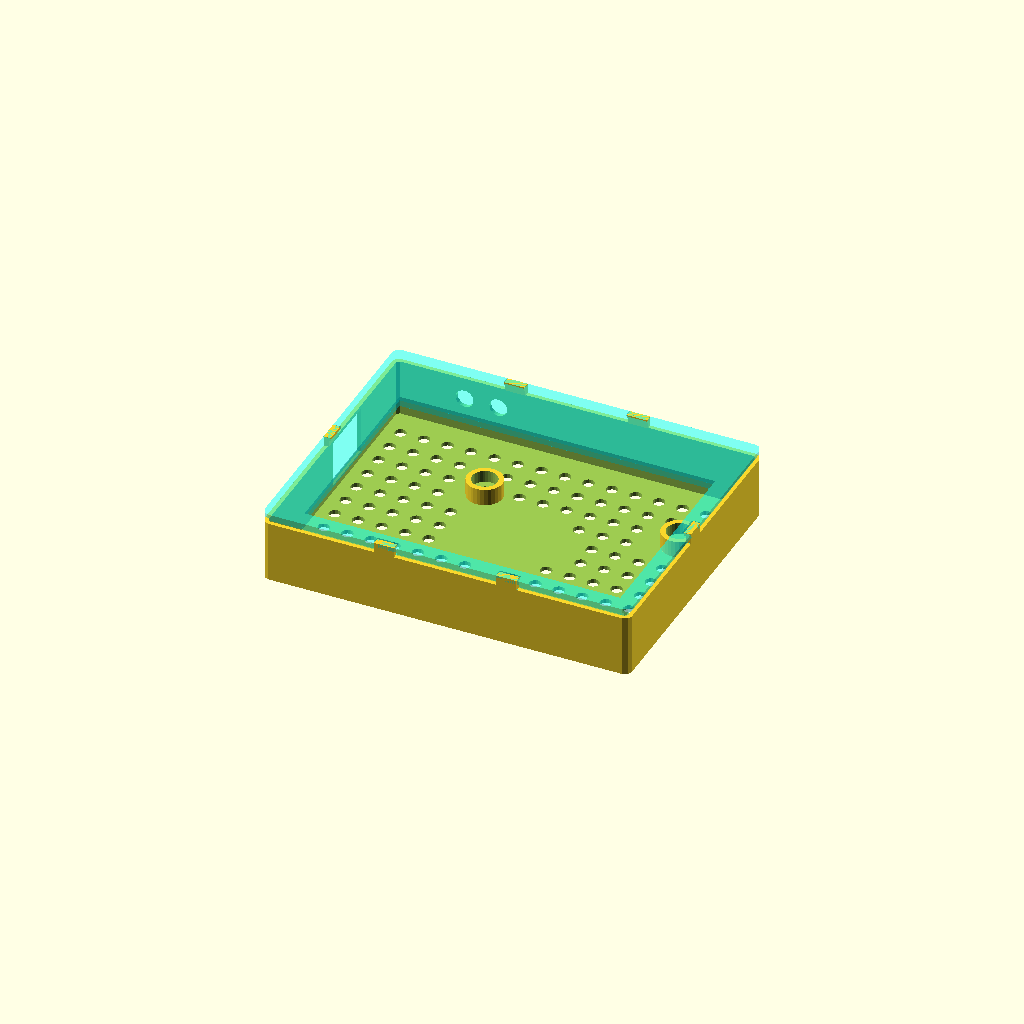
Cell 1 — every parameter at its default value.
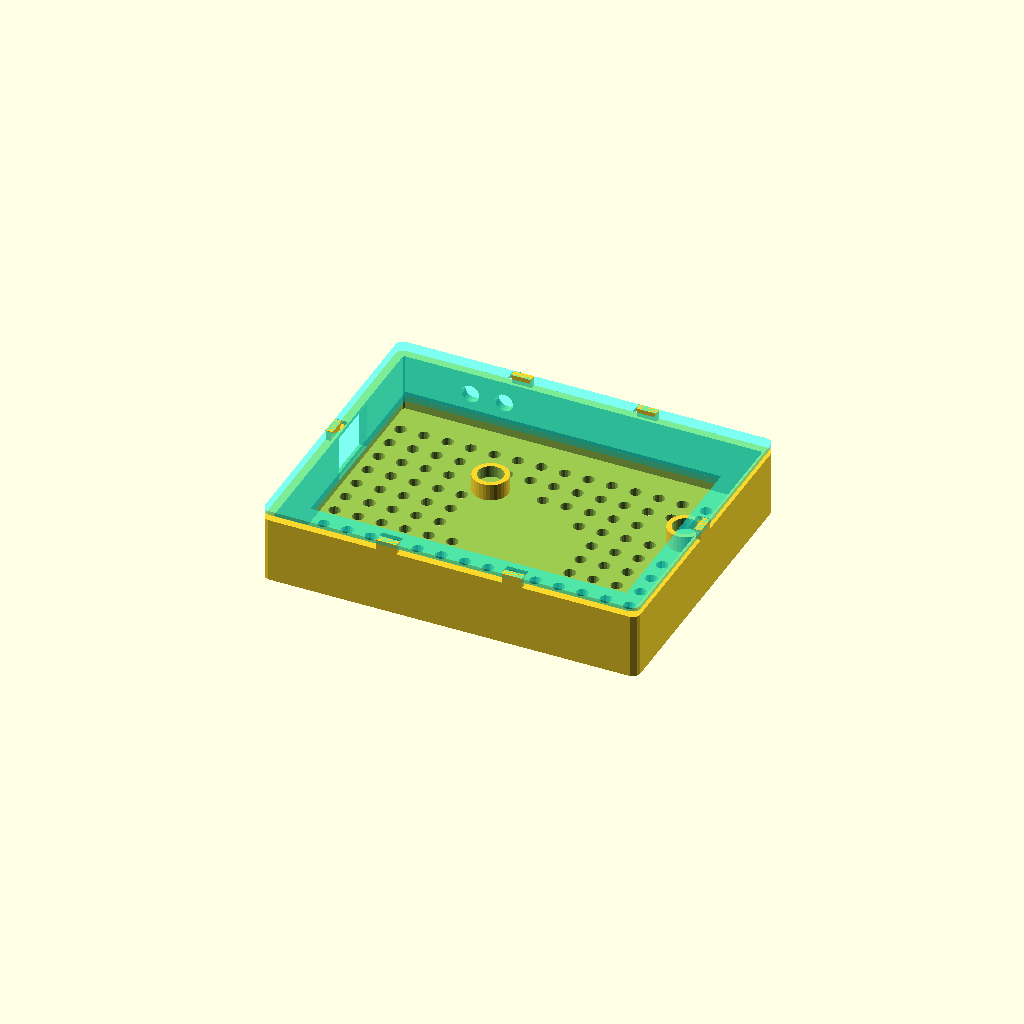
Cell 2 — wall_t set to 2.4, the other parameters unchanged.
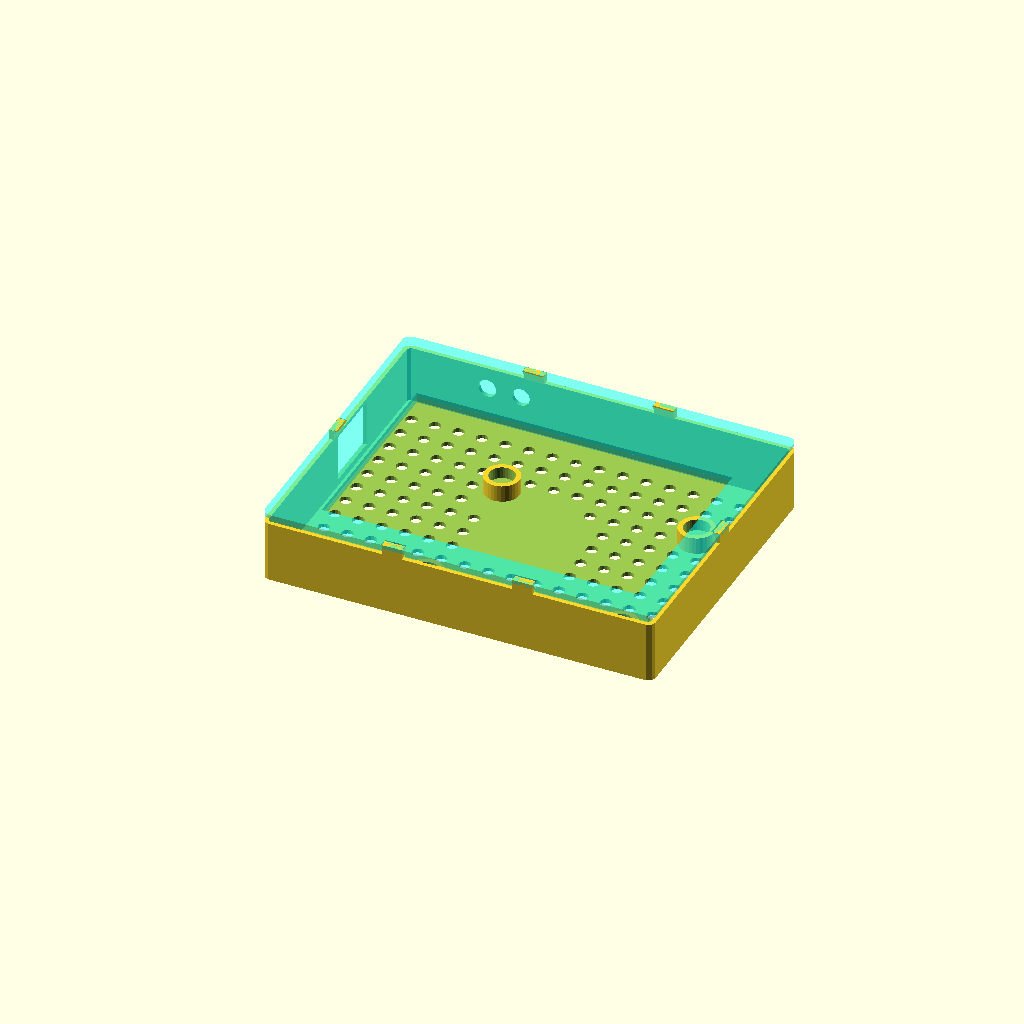
Cell 3: the same model with bezel_width = 7.
All cells are drawn from one camera (rotation 55°, 0°, 25°, orthographic, colour scheme Cornfield), so only the parameter changes between them.
OpenSCAD source file offices/uidevloper/enclosures/display-case.scad:
// =========================================================================
// OBD2 Display Case for OSOYOO 3.5" HDMI Capacitive Touch Screen v3.0
// Model: 2024009100
// Spec: offices/uidevloper/enclosures/display-case-spec.md
// Iris (UI/UX Designer)
//   v1 prototype  2026-05-22
//   v2 rebuild    2026-05-28 (CIO fit-check)
//   v2.1 rebuild  2026-05-29 — driven by the OFFICIAL 2024009100 datasheet
//                 (datasheets/2024009100_hdmi_datasheet.pdf) per CIO.
//
// Render:
//   openscad -o stl/back_shell.stl  -D part=1 display-case.scad
//   openscad -o stl/front_shell.stl -D part=2 display-case.scad
//
// =========================================================================
// AUTHORITATIVE FACTS (OSOYOO 2024009100 datasheet — override all ruler reads)
//   Glass / front panel : 93.44 x 60.00 x 7.00 mm
//   Active display area  : 73.44 x 48.96 mm  (borders 10.0 long / 5.52 short)
//   PCB                  : 85.0 x 49.0 mm        <-- was mis-measured as 56 wide
//   Mounting thread      : M2.5,  holes Phi 3 mm
//   Mount pattern (TRAPEZOID, from the drawing):
//       top row    c-c 50 mm : 28.5 & 78.5 mm from left, 3.5 mm from top edge
//       bottom row c-c 58 mm : 23.6 & 81.6 mm from left, 3.5 mm from bottom edge
//   Connectors: micro-HDMI + brightness + power switch on the TOP long edge;
//               Type-C (power+touch) on the LEFT short edge.
//
// FRAME (datasheet landscape, viewed from the BACK):
//   model +X = long axis toward the OSOYOO logo (RIGHT short edge)
//   model  X = 0  -> LEFT short edge  (Type-C)         -> +6mm clearance here
//   model +Y = TOP long edge (HDMI / buttons / power)  -> 19mm gap to top wall
//   model  Y = 0  -> BOTTOM long edge
//   model  Z = 0  -> outer BACK face (front/bezel = +Z)
// =========================================================================

part = 0;   // 0 = assembly (with cues), 1 = back shell, 2 = front shell

// ---- Print / wall knobs -------------------------------------------------
wall_t      = 1.2;
bezel_width = 3.5;
corner_r    = 2.0;
print_tol   = 0.3;

// ---- #6 asymmetric clearance --------------------------------------------
clearance_top  = 15.5;  // +Y long edge -> 19mm GLASS-edge-to-top-wall gap (CIO
                        // ruler datum = glass surface edge, not PCB). Gives the
                        // 90° micro-HDMI plug body + its left turn room to share
                        // the LEFT-wall exit. PCB-edge-to-wall = 21.3mm.
                        // glass-edge gap = 3.5 + clearance_top; PCB-edge gap = 5.8 + clearance_top.
clearance_left = 6.0;   //  X=0 short edge (Type-C 90° head)

// ---- Display geometry (datasheet) ---------------------------------------
glass_x = 93.44;  // long axis (X)
glass_y = 60.00;  // short axis (Y)
glass_tol = 0.30;
glass_cutout_x = glass_x + 2*glass_tol;  // 94.04  FROZEN (v1 fit perfectly)
glass_cutout_y = glass_y + 2*glass_tol;  // 60.60  FROZEN

active_x = 73.44; // active display area (reference only)
active_y = 48.96;

pcb_x = 85.00;    // PCB long axis (X)
pcb_y = 56.00;    // PCB short axis (Y) -- datasheet "49mm" is the mount-hole
                  // vertical c-c (3.5 + 49 + 3.5 = 56), NOT the edge; CIO's 56 was right

// PCB registration behind the glass. Datasheet active area is centered on the
// glass and the v1 window fit with the PCB centered, so default = centered.
// If a fit-check shows a real offset, bump these (CIO gaps hinted ~+? right).
pcb_shift_x = 0.0;
pcb_shift_y = 0.0;

// ---- Mount holes (datasheet trapezoid; x from LEFT/X=0, y from BOTTOM/Y=0) -
mount_hole_dia = 3.0;
// RECTANGLE (verified from the datasheet: both rows share the same x; the
// "28.5/6.5/50" top chain dimensions the connectors, not the holes).
mh_left_x      = 23.6;   // left column (both rows)
mh_right_x     = 81.6;   // right column (both rows) -> horizontal c-c 58
mh_from_top    = 3.5;    // top row inset from +Y edge
mh_from_bottom = 3.5;    // bottom row inset from Y=0 edge -> vertical c-c 49

// ---- Standoff seats (CIO's own M2.5 x 11mm + 3mm HEX metal standoffs) ---
// Standoff = 11 mm hex body + 3 mm male stud. Per CIO the seat pocket is a
// plain ROUND cylinder, just big enough for the hex body to drop into and
// rest, with a through M2.5 clearance hole + flush countersink on the outside.
standoff_body_h   = 11.0;   // M2.5 x 11 hex body
standoff_stud_h   = 3.0;    // + 3 mm male stud (up through the PCB hole)
seat_pocket_d     = 7.5;    // ROUND pocket, generous fit for the hex body
seat_pocket_depth = 3.5;    // how deep the hex body seats
seat_cup_d        = seat_pocket_d + 3.0;  // outer cup (~10.5)
seat_cup_h        = 5.0;    // raised cup height above the floor
seat_screw_d      = 3.0;    // M2.5 screw clearance
seat_cs_d         = 5.2;    // countersink head dia (outside back face)
seat_cs_depth     = 1.6;    // countersink depth

// ---- #4 buttons (TOP / +Y wall — buttons face +Y, like the micro-HDMI) --
// CIO: the power/brightness buttons are NOT on the back; they're on the top
// wall, facing the same way the micro-HDMI output does. Holes go through the
// +Y wall at the button X positions. With the 14mm top clearance the buttons
// sit recessed ~14mm in, so these are poke-access holes (sized generous).
button_hole_dia  = 5.0;
button_from_left = [6.0, 16.0];  // X positions, from the LEFT (X=0) edge
button_z_drop    = 2.0;          // hole center below the PCB-back plane (button-body level)

// ---- Depth stack --------------------------------------------------------
pcb_thick   = 1.6;
glass_thick = 3.0;
pcb_back_z    = wall_t + seat_cup_h + (standoff_body_h - seat_pocket_depth);  // PCB on the hex body top
glass_front_z = pcb_back_z + pcb_thick + glass_thick;
back_shell_z  = glass_front_z;
front_shell_z = 3.0;
case_z        = back_shell_z + (front_shell_z - 1.8);

// ---- Case dimensions ----------------------------------------------------
base_case_x = glass_cutout_x + 2*(bezel_width + wall_t);
base_case_y = glass_cutout_y + 2*(bezel_width + wall_t);
case_x = base_case_x + clearance_left;   // extra on X=0 side
case_y = base_case_y + clearance_top;    // extra on +Y side

// ---- Frozen window placement (extra clearance on X=0 and +Y) ------------
window_origin_x = bezel_width + wall_t + clearance_left;  // push window +X
window_origin_y = bezel_width + wall_t;                   // extra falls on +Y
glass_cx = window_origin_x + glass_cutout_x/2;
glass_cy = window_origin_y + glass_cutout_y/2;

// ---- PCB + hole + button positions in case coords -----------------------
pcb_origin_x = glass_cx + pcb_shift_x - pcb_x/2;
pcb_origin_y = glass_cy + pcb_shift_y - pcb_y/2;

mh_y_top = pcb_origin_y + pcb_y - mh_from_top;     // +Y row
mh_y_bot = pcb_origin_y + mh_from_bottom;          // Y=0 row
mount_pts = [
    [pcb_origin_x + mh_left_x,  mh_y_top], [pcb_origin_x + mh_right_x, mh_y_top],
    [pcb_origin_x + mh_left_x,  mh_y_bot], [pcb_origin_x + mh_right_x, mh_y_bot]
];

button_z     = pcb_back_z - button_z_drop;              // button-body Z level
button_x_pts = [ for (l = button_from_left) pcb_origin_x + l ];

// ---- Snap clips ---------------------------------------------------------
clip_width = 6.0; clip_thickness = 1.5; clip_height = 3.0;
clip_hook_proud = 0.6; clip_hook_height = 1.0;
clip_positions_long  = [case_x / 3, case_x * 2 / 3];   // pairs on long edges
clip_positions_short = [case_y / 2];                   // singles on short edges

// ---- Magnet disc (back face center) -------------------------------------
disc_diameter = 25.0;
disc_x = case_x / 2;
disc_y = case_y / 2;

// ---- #7 vents (filtered grid; solid at seats + disc) --------------------
vent_hole_d       = 3.5;
vent_pitch        = 7.0;
vent_margin       = 6.0;
vent_keepout_disc = disc_diameter/2 + 4.0;
vent_keepout_seat   = seat_cup_d/2 + 3.0;

// ---- #5 cable exit (LEFT / X=0 wall, aligned with the Type-C port) -------
// CIO: Type-C is on the LEFT short edge, 6.4 mm from the TOP (+Y), 9 mm long.
usbc_from_top  = 6.4;
usbc_len       = 9.0;
cable_slot_len = usbc_len + 9.0;   // 18mm — connector + 90° head clearance
cable_slot_h   = 14.0;             // along Z (taller opening per CIO)
cable_slot_cy  = (pcb_origin_y + pcb_y) - usbc_from_top - usbc_len/2;  // centered on the Type-C
cable_slot_z0  = wall_t + 2.0;

// =========================================================================
// HELPERS
// =========================================================================
module rounded_rect(x, y, r) { offset(r=r) offset(r=-r) square([x, y]); }
module rounded_box(x, y, z, r) { linear_extrude(height = z) rounded_rect(x, y, r); }
function dist_to_nearest_seat(x, y)   = min([ for (p = mount_pts)  norm([x-p[0], y-p[1]]) ]);

// =========================================================================
// BACK SHELL  (Z=0 = outer back; cavity opens +Z)
// =========================================================================
module back_shell() {
    difference() {
        union() {
            difference() {
                rounded_box(case_x, case_y, back_shell_z, corner_r);
                translate([wall_t, wall_t, wall_t])
                    rounded_box(case_x - 2*wall_t, case_y - 2*wall_t,
                                back_shell_z - wall_t + 0.1, max(corner_r - wall_t, 0.5));
            }
            for (p = mount_pts)
                translate([p[0], p[1], wall_t]) cylinder(h = seat_cup_h, d = seat_cup_d, $fn = 32);
        }
        // #5 cable exit on the LEFT (X=0) wall, aligned with Type-C
        translate([-0.1, cable_slot_cy - cable_slot_len/2, cable_slot_z0])
            cube([wall_t + 0.2, cable_slot_len, cable_slot_h]);
        // standoff seat cuts
        for (p = mount_pts) translate([p[0], p[1], 0]) seat_cut();
        // #4 button holes through the TOP (+Y) wall — buttons face +Y like the HDMI
        for (bx = button_x_pts)
            translate([bx, case_y - wall_t - 0.1, button_z])
                rotate([-90, 0, 0])
                    cylinder(h = wall_t + 0.2, d = button_hole_dia + print_tol, $fn = 24);
        // #7 vents
        vents();
    }
    clips();
}

module seat_cut() {
    // round socket the hex standoff body drops into and rests, open to the cavity/top
    translate([0, 0, wall_t + seat_cup_h - seat_pocket_depth])
        cylinder(h = seat_pocket_depth + 0.1, d = seat_pocket_d, $fn = 32);
    // M2.5 screw clearance through the pocket floor + case floor
    translate([0, 0, -0.1])
        cylinder(h = wall_t + seat_cup_h - seat_pocket_depth + 0.2, d = seat_screw_d, $fn = 24);
    // flush countersink on the OUTSIDE back face
    translate([0, 0, -0.01])
        cylinder(h = seat_cs_depth, d1 = seat_cs_d, d2 = seat_screw_d, $fn = 24);
}

module vents() {
    for (vx = [vent_margin : vent_pitch : case_x - vent_margin])
        for (vy = [vent_margin : vent_pitch : case_y - vent_margin])
            if (norm([vx - disc_x, vy - disc_y]) > vent_keepout_disc
                && dist_to_nearest_seat(vx, vy) > vent_keepout_seat)
                translate([vx, vy, -0.1]) cylinder(h = wall_t + 0.2, d = vent_hole_d, $fn = 16);
}

module clips() {
    for (x = clip_positions_long) {
        translate([x, 0, back_shell_z]) snap_clip_finger();
        translate([x, case_y, back_shell_z]) rotate([0, 0, 180]) snap_clip_finger();
    }
    for (y = clip_positions_short) {
        translate([0, y, back_shell_z]) rotate([0, 0, -90]) snap_clip_finger();
        translate([case_x, y, back_shell_z]) rotate([0, 0, 90]) snap_clip_finger();
    }
}

module snap_clip_finger() {
    translate([-clip_width/2, 0, 0]) {
        cube([clip_width, clip_thickness, clip_height]);
        translate([0, clip_thickness, clip_height - clip_hook_height])
            cube([clip_width, clip_hook_proud, clip_hook_height]);
    }
}

// =========================================================================
// FRONT SHELL  (window FROZEN)
// =========================================================================
module front_shell() {
    interlock_inset = wall_t + print_tol;
    difference() {
        union() {
            translate([0, 0, 1.8]) rounded_box(case_x, case_y, 1.2, corner_r);
            translate([interlock_inset, interlock_inset, 0])
                rounded_box(case_x - 2*interlock_inset, case_y - 2*interlock_inset,
                            1.8, max(corner_r - interlock_inset, 0.5));
        }
        translate([window_origin_x, window_origin_y, -0.1])
            cube([glass_cutout_x, glass_cutout_y, front_shell_z + 0.2]);
        for (x = clip_positions_long) {
            translate([x - (clip_width+print_tol)/2, 0, 0])
                cube([clip_width+print_tol, wall_t+print_tol+clip_hook_proud+0.5, clip_height+0.5]);
            translate([x - (clip_width+print_tol)/2, case_y - (wall_t+print_tol+clip_hook_proud+0.5), 0])
                cube([clip_width+print_tol, wall_t+print_tol+clip_hook_proud+0.5, clip_height+0.5]);
        }
        for (y = clip_positions_short) {
            translate([0, y - (clip_width+print_tol)/2, 0])
                cube([wall_t+print_tol+clip_hook_proud+0.5, clip_width+print_tol, clip_height+0.5]);
            translate([case_x - (wall_t+print_tol+clip_hook_proud+0.5), y - (clip_width+print_tol)/2, 0])
                cube([wall_t+print_tol+clip_hook_proud+0.5, clip_width+print_tol, clip_height+0.5]);
        }
    }
}

// =========================================================================
// ASSEMBLY VIEW (visualization + orientation cues)
// =========================================================================
module assembly_view() {
    back_shell();
    color("cyan", 0.5) translate([0, 0, back_shell_z]) front_shell();
    for (bx = button_x_pts) color("orange") translate([bx, case_y - wall_t, button_z]) rotate([-90,0,0]) cylinder(h = wall_t, d = button_hole_dia, $fn = 24);
}

// =========================================================================
if (part == 1)      back_shell();
else if (part == 2) front_shell();
else                assembly_view();
Customizer parameters (derived from the source; name, type, default, range or options):
part: number, default 0
wall_t: number, default 1.2
bezel_width: number, default 3.5
corner_r: number, default 2
print_tol: number, default 0.3
clearance_top: number, default 15.5
clearance_left: number, default 6
glass_x: number, default 93.44
glass_y: number, default 60
glass_tol: number, default 0.3
active_x: number, default 73.44
active_y: number, default 48.96
pcb_x: number, default 85
pcb_y: number, default 56
pcb_shift_x: number, default 0
pcb_shift_y: number, default 0
mount_hole_dia: number, default 3
mh_left_x: number, default 23.6
mh_right_x: number, default 81.6
mh_from_top: number, default 3.5
mh_from_bottom: number, default 3.5
standoff_body_h: number, default 11
standoff_stud_h: number, default 3
seat_pocket_d: number, default 7.5
seat_pocket_depth: number, default 3.5
seat_cup_h: number, default 5
seat_screw_d: number, default 3
seat_cs_d: number, default 5.2
seat_cs_depth: number, default 1.6
button_hole_dia: number, default 5
button_from_left: vector, default [6, 16]
button_z_drop: number, default 2
pcb_thick: number, default 1.6
glass_thick: number, default 3
front_shell_z: number, default 3
disc_diameter: number, default 25
vent_hole_d: number, default 3.5
vent_pitch: number, default 7
vent_margin: number, default 6
usbc_from_top: number, default 6.4
usbc_len: number, default 9
cable_slot_h: number, default 14
